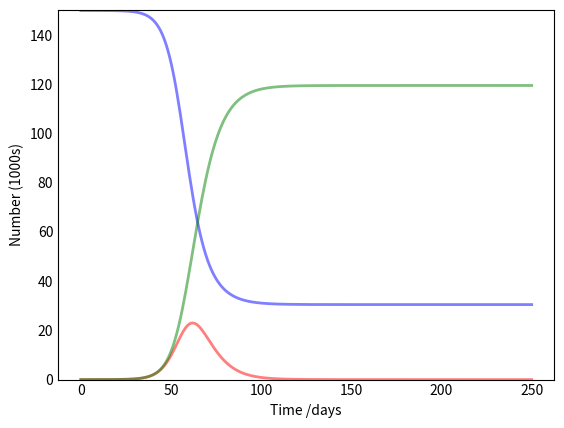

Write Python code to recreate this figure. (Note: this script raises an exception after producing the figure.)
import numpy as np
from scipy.integrate import odeint
import matplotlib.pyplot as plt

# Total population, N.
N = 150000
# Initial number of infected and recovered individuals, I0 and R0.
I0, R0 = 1, 0
# Everyone else, S0, is susceptible to infection initially.
S0 = N - I0 - R0
# Contact rate, beta, and mean recovery rate, gamma, (in 1/days).
beta, gamma = 0.38, 0.19
# A grid of time points (in days)
t = np.linspace(0, 250, 250)

# The SIR model differential equations.
def deriv(y, t, N, beta, gamma):
    S, I, R = y
    dSdt = -beta * S * I / N
    dIdt = beta * S * I / N - gamma * I
    dRdt = gamma * I
    return dSdt, dIdt, dRdt

# Initial conditions vector
y0 = S0, I0, R0
# Integrate the SIR equations over the time grid, t.
ret = odeint(deriv, y0, t, args=(N, beta, gamma))
S, I, R = ret.T

# Plot the data on three separate curves for S(t), I(t) and R(t)
fig = plt.figure(facecolor='w')
ax = fig.add_subplot(111, axisbelow=True)
ax.plot(t, S/1000, 'b', alpha=0.5, lw=2, label='Susceptible')
ax.plot(t, I/1000, 'r', alpha=0.5, lw=2, label='Infected')
ax.plot(t, R/1000, 'g', alpha=0.5, lw=2, label='Recovered with immunity')
ax.set_xlabel('Time /days')
ax.set_ylabel('Number (1000s)')
ax.set_ylim(0,150.2)
ax.yaxis.set_tick_params(length=0)
ax.xaxis.set_tick_params(length=0)
ax.grid(b=True, which='major', c='w', lw=2, ls='-')
legend = ax.legend()
legend.get_frame().set_alpha(0.5)
for spine in ('top', 'right', 'bottom', 'left'):
    ax.spines[spine].set_visible(False)
plt.show()
